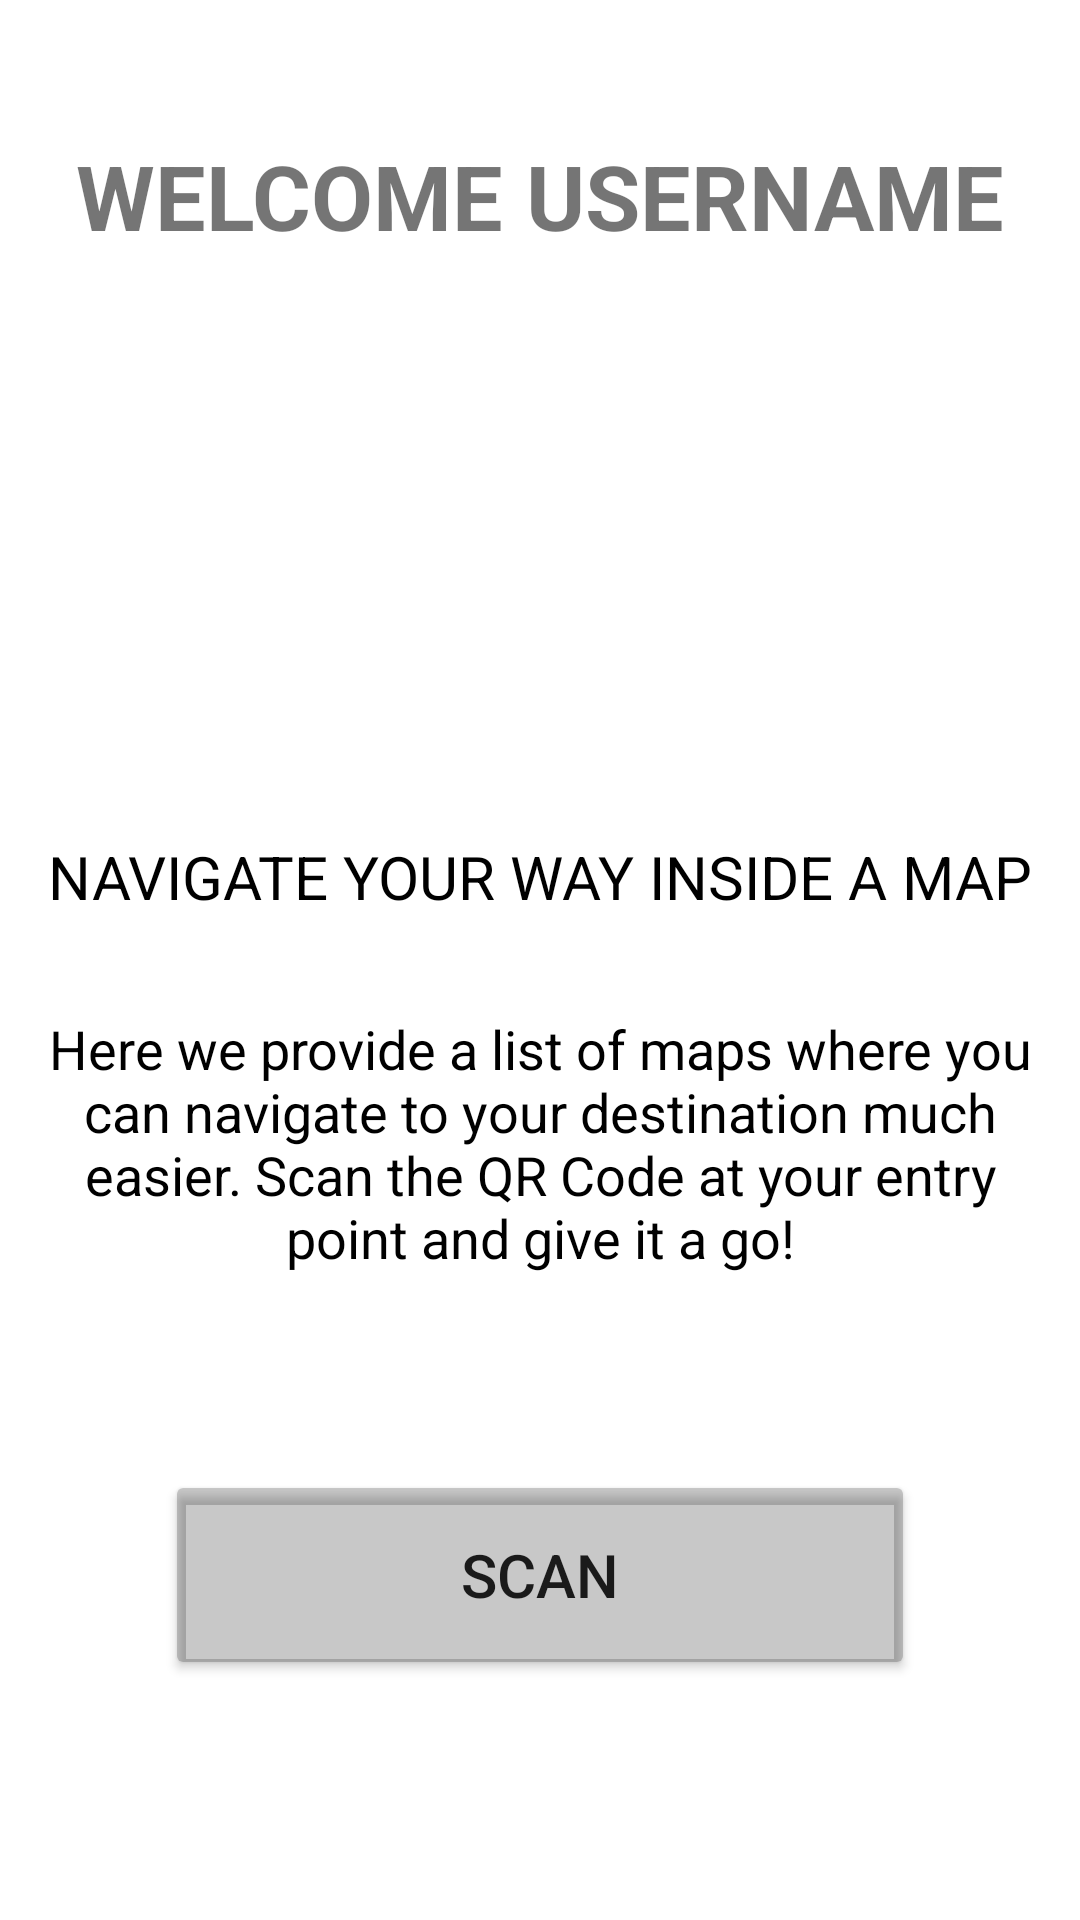

The Android layout XML behind this screen, and the referenced resources:
<!-- AndroidManifest.xml: application theme Theme.IntelliApp -->
<!-- res/layout/welcome_page_layout.xml -->
<?xml version="1.0" encoding="utf-8"?>
<androidx.constraintlayout.widget.ConstraintLayout xmlns:android="http://schemas.android.com/apk/res/android"
    xmlns:app="http://schemas.android.com/apk/res-auto"
    xmlns:tools="http://schemas.android.com/tools"
    android:layout_width="match_parent"
    android:layout_height="match_parent"
    tools:context=".DashBoard.WelcomePage">

    <LinearLayout
        android:layout_width="wrap_content"
        android:layout_height="wrap_content"
        app:flow_horizontalAlign="center"
        app:layout_constraintBottom_toTopOf="@+id/imageView"
        app:layout_constraintEnd_toEndOf="parent"
        app:layout_constraintStart_toStartOf="parent"
        app:layout_constraintTop_toTopOf="parent"
        android:layout_marginTop="30dp">

        <TextView
            android:id="@+id/textView3"
            android:layout_width="wrap_content"
            android:layout_height="wrap_content"
            android:text="Welcome "
            android:textSize="30sp"
            android:textStyle="bold"
            android:textAllCaps="true"
            app:layout_constraintBottom_toTopOf="@+id/imageView"
            app:layout_constraintStart_toStartOf="parent"
            app:layout_constraintTop_toTopOf="parent" />

        <TextView
            android:id="@+id/welcome_username"
            android:layout_width="wrap_content"
            android:layout_height="wrap_content"
            android:text="Username"
            android:textAllCaps="true"
            android:textSize="30sp"
            android:textStyle="bold"
            app:layout_constraintBottom_toTopOf="@+id/imageView"
            app:layout_constraintStart_toEndOf="@+id/textView3"
            app:layout_constraintTop_toTopOf="parent" />
    </LinearLayout>
    <Button
        android:id="@+id/viewMaps"
        android:layout_width="wrap_content"
        android:layout_height="wrap_content"
        android:layout_marginBottom="80dp"
        android:width="250dp"
        android:height="70dp"
        android:backgroundTint="@color/cardview_shadow_start_color"
        android:text="SCAN"
        android:textSize="20sp"
        app:cornerRadius="100dp"
        app:layout_constraintBottom_toBottomOf="parent"
        app:layout_constraintEnd_toEndOf="parent"
        app:layout_constraintStart_toStartOf="parent"
        app:strokeColor="#E91E63" />

    <TextView
        android:id="@+id/textView"
        android:layout_width="344dp"
        android:layout_height="121dp"
        android:text="Here we provide a list of maps where you can navigate to your destination much easier. Scan the QR Code at your entry point and give it a go!"
        android:textAlignment="center"
        android:textColor="#000000"
        android:textSize="18sp"
        app:layout_constraintBottom_toTopOf="@+id/viewMaps"
        app:layout_constraintEnd_toEndOf="parent"
        app:layout_constraintStart_toStartOf="parent"
        app:layout_constraintTop_toBottomOf="@+id/textView2" />

    <TextView
        android:id="@+id/textView2"
        android:layout_width="wrap_content"
        android:layout_height="wrap_content"
        android:text="NAVIGATE YOUR WAY INSIDE A MAP"
        android:textColor="#000000"
        android:textSize="20sp"
        app:layout_constraintBottom_toTopOf="@+id/viewMaps"
        app:layout_constraintEnd_toEndOf="parent"
        app:layout_constraintHorizontal_bias="0.496"
        app:layout_constraintStart_toStartOf="parent"
        app:layout_constraintTop_toTopOf="parent"
        app:layout_constraintVertical_bias="0.602" />

    <ImageView
        android:id="@+id/imageView"
        android:layout_width="237dp"
        android:layout_height="266dp"
        android:layout_marginTop="100dp"
        app:layout_constraintEnd_toEndOf="parent"
        app:layout_constraintStart_toStartOf="parent"
        app:layout_constraintTop_toTopOf="parent"
        app:srcCompat="@drawable/map" />


</androidx.constraintlayout.widget.ConstraintLayout>
<!-- resources referenced by this layout -->
<resources>
  <style name="Theme.IntelliApp" parent="Theme.MaterialComponents.DayNight.NoActionBar">
          
          <item name="colorPrimary">@color/purple_200</item>
          <item name="colorPrimaryVariant">@color/cardview_shadow_start_color</item>
          <item name="colorOnPrimary">@color/white</item>
          
          <item name="colorSecondary">@color/teal_200</item>
          <item name="colorSecondaryVariant">@color/teal_200</item>
          <item name="colorOnSecondary">@color/white</item>
          
          <item name="android:statusBarColor">?attr/colorPrimaryVariant</item>
          
      </style>
  <!-- not gathered from this repository: default colours our renderer supplied (Android Studio template values) -->
  <color name="purple_200">#FFBB86FC</color>
  <color name="teal_200">#FF03DAC5</color>
  <color name="white">#FFFFFFFF</color>
</resources>
